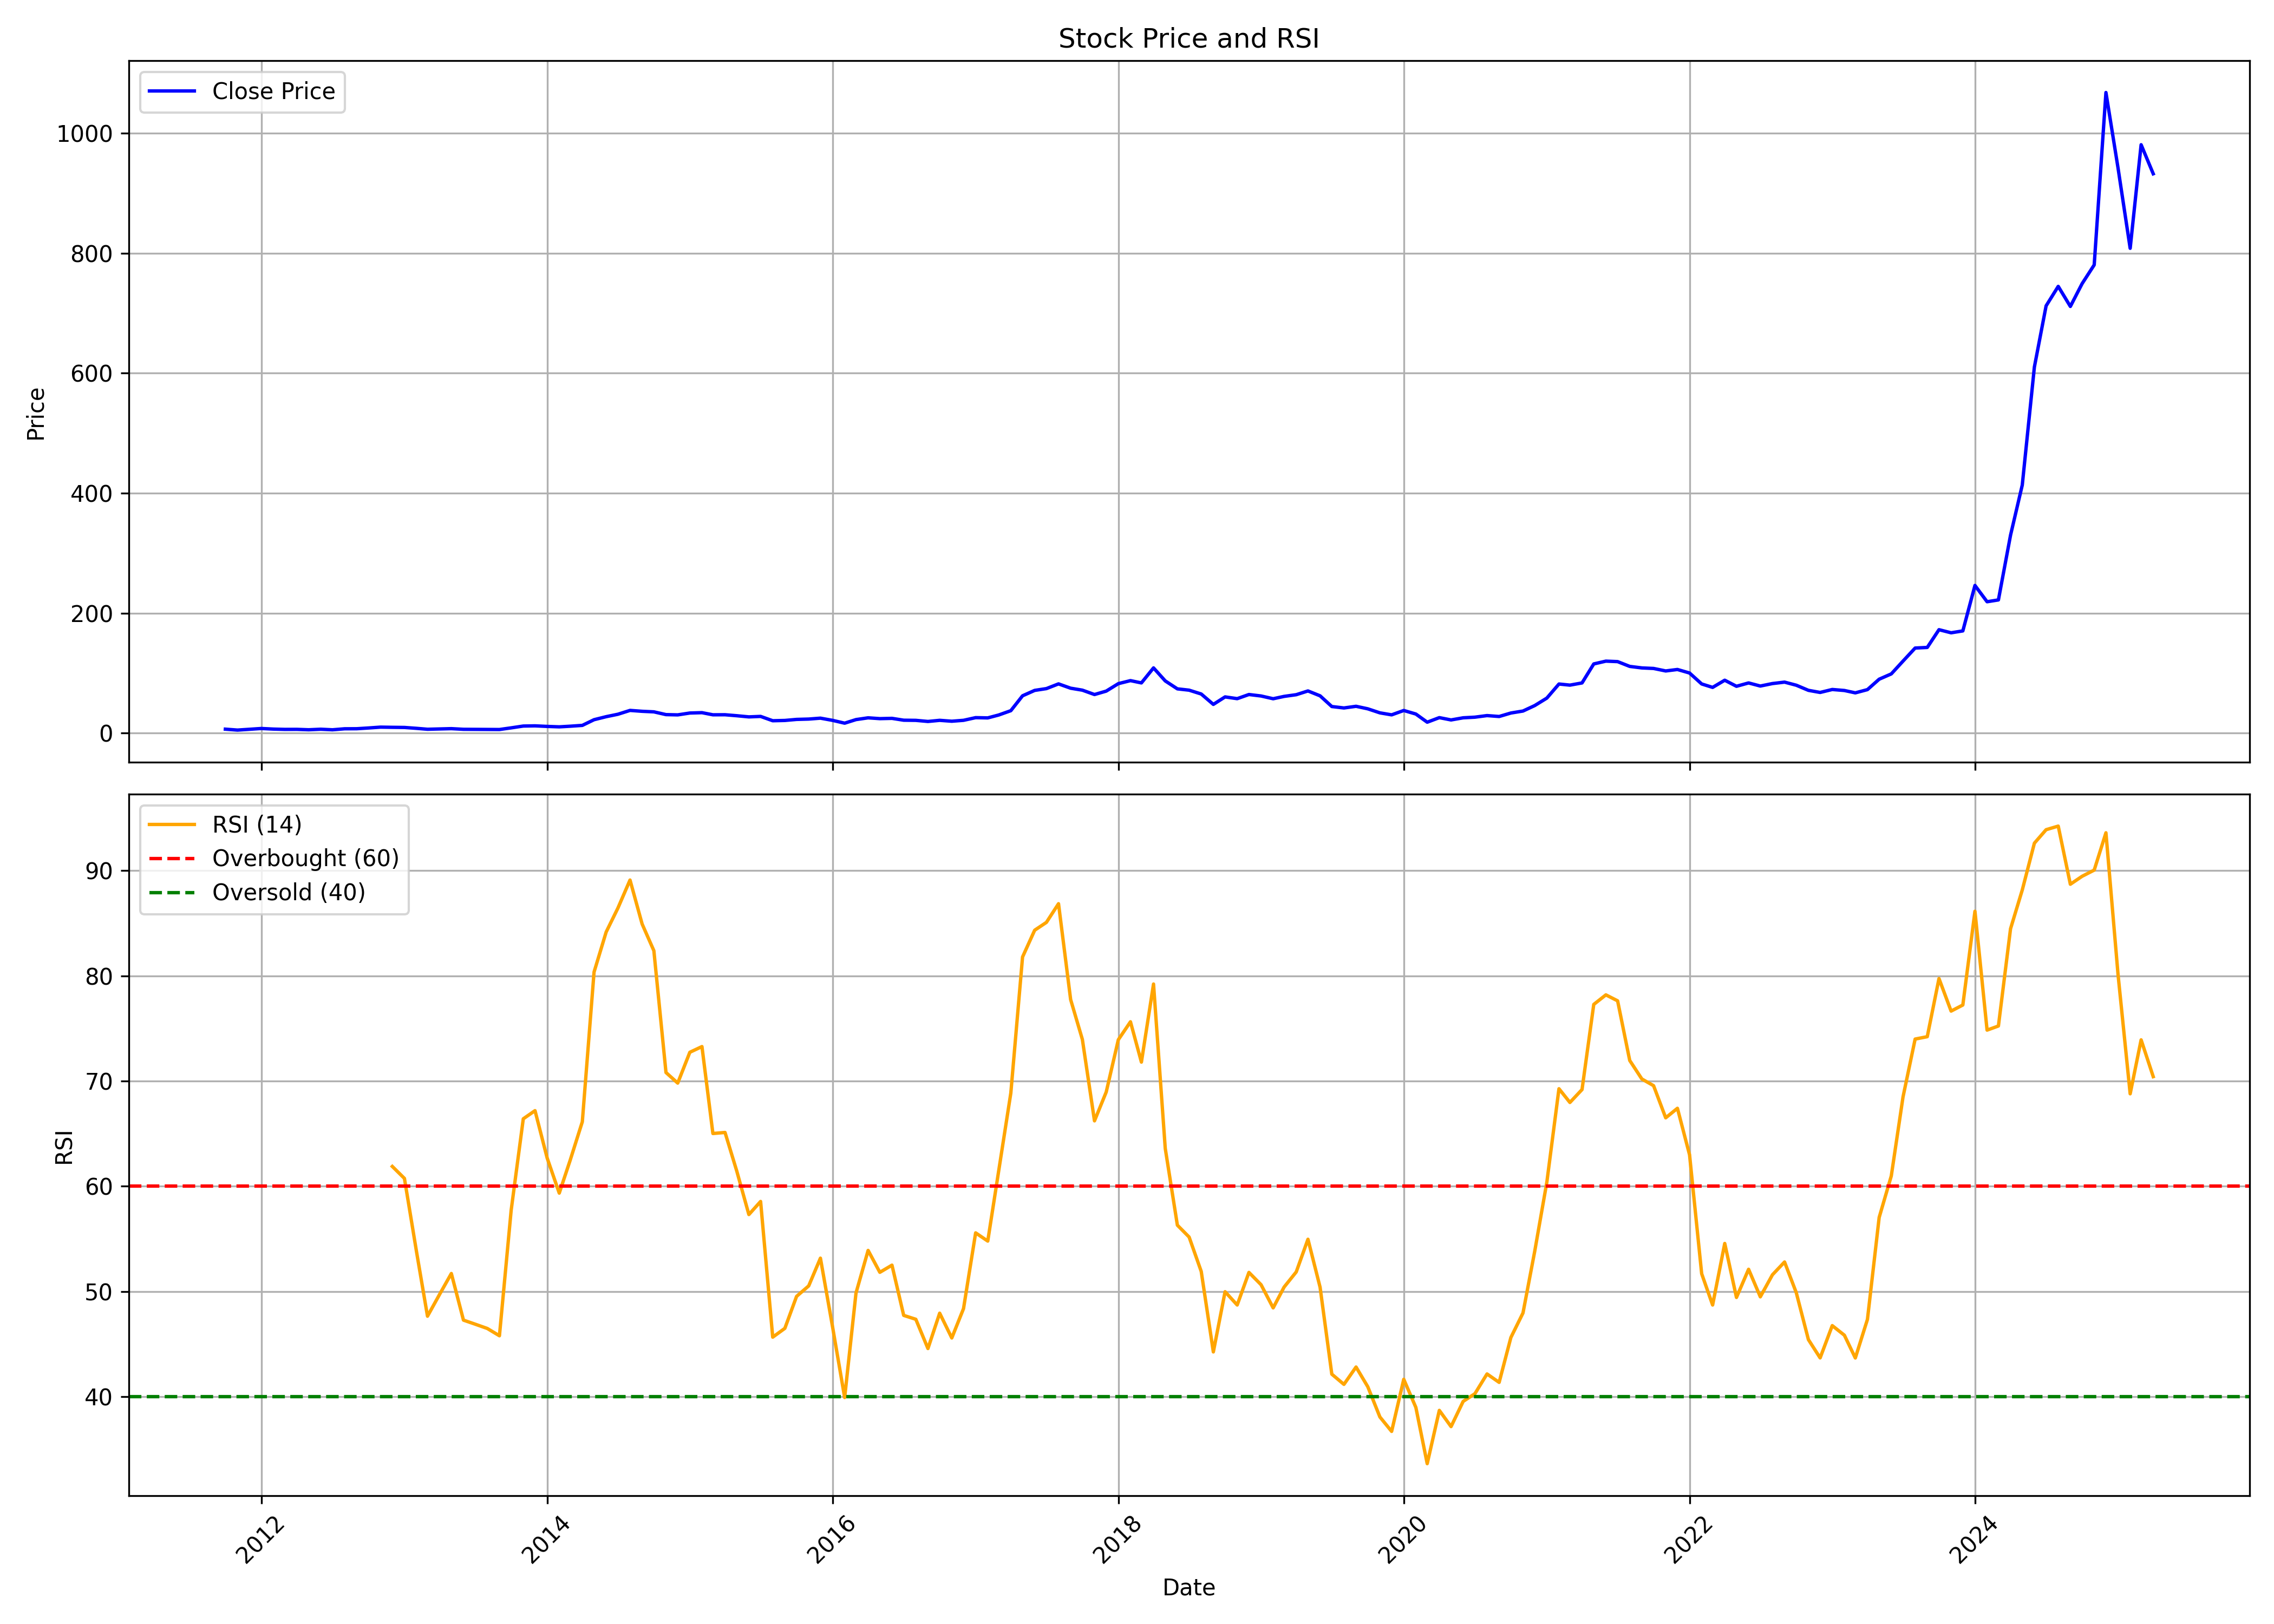

The file beside this chart, header and first rows:
, Unnamed: 0, date, symbol, open, high, low, close, volume, rsi
0, 0, 2011-10-01, SHAKTIPUMP, 6.611, 7.257, 5.759, 6.67, 731412, 
1, 1, 2011-11-01, SHAKTIPUMP, 6.794, 6.794, 4.804, 5.149, 1255782, 
2, 2, 2011-12-01, SHAKTIPUMP, 5.436, 6.824, 4.128, 6.442, 728916, 
3, 3, 2012-01-01, SHAKTIPUMP, 6.501, 8.491, 6.17, 7.786, 2189106, 
4, 4, 2012-02-01, SHAKTIPUMP, 7.889, 8.374, 6.618, 6.794, 860730, 
5, 5, 2012-03-01, SHAKTIPUMP, 6.985, 8.117, 5.803, 6.295, 503754, 
6, 6, 2012-04-01, SHAKTIPUMP, 6.64, 7.338, 6.2, 6.361, 140196, 
7, 7, 2012-05-01, SHAKTIPUMP, 6.464, 6.905, 5.259, 5.678, 154674, 
8, 8, 2012-06-01, SHAKTIPUMP, 5.436, 6.67, 5.156, 6.559, 280890, 
9, 9, 2012-07-01, SHAKTIPUMP, 6.905, 7.639, 5.296, 5.641, 1714248, 
10, 10, 2012-08-01, SHAKTIPUMP, 5.862, 8.065, 5.325, 7.294, 4408092, 
11, 11, 2012-09-01, SHAKTIPUMP, 7.198, 8.469, 7.198, 7.397, 1949742, 
12, 12, 2012-10-01, SHAKTIPUMP, 7.489, 9.698, 7.19, 8.642, 6080130, 
13, 13, 2012-11-01, SHAKTIPUMP, 8.65, 10.36, 8.545, 10.06, 9390006, 
14, 14, 2012-12-01, SHAKTIPUMP, 10.23, 11.01, 9.646, 9.743, 4567278, 61.89
15, 15, 2013-01-01, SHAKTIPUMP, 9.736, 10.67, 9.054, 9.519, 2430588, 60.75
16, 16, 2013-02-01, SHAKTIPUMP, 9.683, 9.721, 7.938, 8.043, 2057400, 53.77
17, 17, 2013-03-01, SHAKTIPUMP, 8.043, 8.238, 6.194, 6.516, 1810428, 47.66
18, 18, 2013-04-01, SHAKTIPUMP, 6.441, 7.227, 6.298, 7.032, 775782, 49.74
19, 19, 2013-05-01, SHAKTIPUMP, 7.032, 9.069, 7.032, 7.527, 4376376, 51.71
20, 20, 2013-06-01, SHAKTIPUMP, 7.377, 7.624, 6.216, 6.433, 738210, 47.28
21, 21, 2013-07-01, SHAKTIPUMP, 6.306, 7.19, 6.021, 6.336, 2528178, 46.9
22, 22, 2013-08-01, SHAKTIPUMP, 6.59, 7.055, 5.692, 6.238, 2011602, 46.49
23, 23, 2013-09-01, SHAKTIPUMP, 6.366, 6.74, 6.006, 6.081, 651618, 45.8
24, 24, 2013-10-01, SHAKTIPUMP, 6.074, 9.361, 6.014, 8.845, 7031040, 57.72
25, 25, 2013-11-01, SHAKTIPUMP, 8.964, 12.73, 8.395, 11.86, 13481586, 66.41
26, 26, 2013-12-01, SHAKTIPUMP, 11.86, 12.46, 10.48, 12.18, 9345408, 67.19
27, 27, 2014-01-01, SHAKTIPUMP, 12.39, 13.29, 10.63, 11.26, 9542430, 62.7
28, 28, 2014-02-01, SHAKTIPUMP, 11.2, 11.89, 9.856, 10.53, 2801826, 59.35
29, 29, 2014-03-01, SHAKTIPUMP, 10.48, 11.98, 10.19, 11.59, 8453640, 62.48
30, 30, 2014-04-01, SHAKTIPUMP, 11.64, 14.5, 11.34, 12.96, 20511048, 66.13
31, 31, 2014-05-01, SHAKTIPUMP, 12.96, 24.32, 12.88, 22.44, 47361198, 80.36
32, 32, 2014-06-01, SHAKTIPUMP, 23.37, 28.05, 23.23, 27.48, 12909522, 84.17
33, 33, 2014-07-01, SHAKTIPUMP, 27.84, 36.91, 27.56, 31.52, 22712370, 86.44
34, 34, 2014-08-01, SHAKTIPUMP, 31.9, 40.07, 28.8, 37.93, 21041892, 89.11
35, 35, 2014-09-01, SHAKTIPUMP, 38.22, 42.29, 34.78, 36.44, 14256456, 84.92
36, 36, 2014-10-01, SHAKTIPUMP, 36.48, 41.37, 34.94, 35.53, 7253472, 82.39
37, 37, 2014-11-01, SHAKTIPUMP, 35.79, 39.69, 25.4, 30.92, 29700066, 70.81
38, 38, 2014-12-01, SHAKTIPUMP, 30.54, 36.39, 27.32, 30.48, 14039010, 69.81
39, 39, 2015-01-01, SHAKTIPUMP, 30.24, 38.86, 30.17, 33.57, 18861714, 72.74
40, 40, 2015-02-01, SHAKTIPUMP, 33.57, 35.49, 31.6, 34.16, 4718382, 73.28
41, 41, 2015-03-01, SHAKTIPUMP, 34.55, 35.08, 27.07, 30.61, 5808276, 65.02
42, 42, 2015-04-01, SHAKTIPUMP, 30.54, 34.78, 29.48, 30.69, 5511312, 65.12
43, 43, 2015-05-01, SHAKTIPUMP, 30.69, 32.5, 28.12, 29.07, 4298196, 61.45
44, 44, 2015-06-01, SHAKTIPUMP, 29.11, 31.64, 25.81, 27.13, 5169126, 57.32
45, 45, 2015-07-01, SHAKTIPUMP, 27.18, 30.68, 27.18, 27.93, 6748062, 58.56
46, 46, 2015-08-01, SHAKTIPUMP, 28.06, 28.86, 18.75, 20.72, 8985054, 45.66
47, 47, 2015-09-01, SHAKTIPUMP, 20.08, 22.05, 18.18, 21.2, 3245292, 46.5
48, 48, 2015-10-01, SHAKTIPUMP, 21.8, 24.42, 20.61, 22.92, 5184780, 49.54
49, 49, 2015-11-01, SHAKTIPUMP, 22.62, 24.58, 20.37, 23.49, 3766332, 50.54
50, 50, 2015-12-01, SHAKTIPUMP, 23.75, 26.57, 22.42, 25, 2649906, 53.17
51, 51, 2016-01-01, SHAKTIPUMP, 25.04, 26.86, 20.87, 21.33, 2666088, 46.66
52, 52, 2016-02-01, SHAKTIPUMP, 21.38, 21.81, 14.61, 16.66, 2679894, 39.93
53, 53, 2016-03-01, SHAKTIPUMP, 17.05, 24.39, 16.85, 22.63, 23400324, 49.86
54, 54, 2016-04-01, SHAKTIPUMP, 22.89, 28.26, 22.33, 25.57, 13090800, 53.91
55, 55, 2016-05-01, SHAKTIPUMP, 25.13, 27.54, 23.68, 24.21, 6161922, 51.83
56, 56, 2016-06-01, SHAKTIPUMP, 24.25, 25.5, 22.03, 24.68, 3285522, 52.51
57, 57, 2016-07-01, SHAKTIPUMP, 24.86, 26.8, 21.53, 21.6, 5854074, 47.73
58, 58, 2016-08-01, SHAKTIPUMP, 21.79, 22.35, 19.6, 21.35, 3046950, 47.36
59, 59, 2016-09-01, SHAKTIPUMP, 21.36, 21.96, 17.83, 19.51, 1671642, 44.58
... 103 more rows
